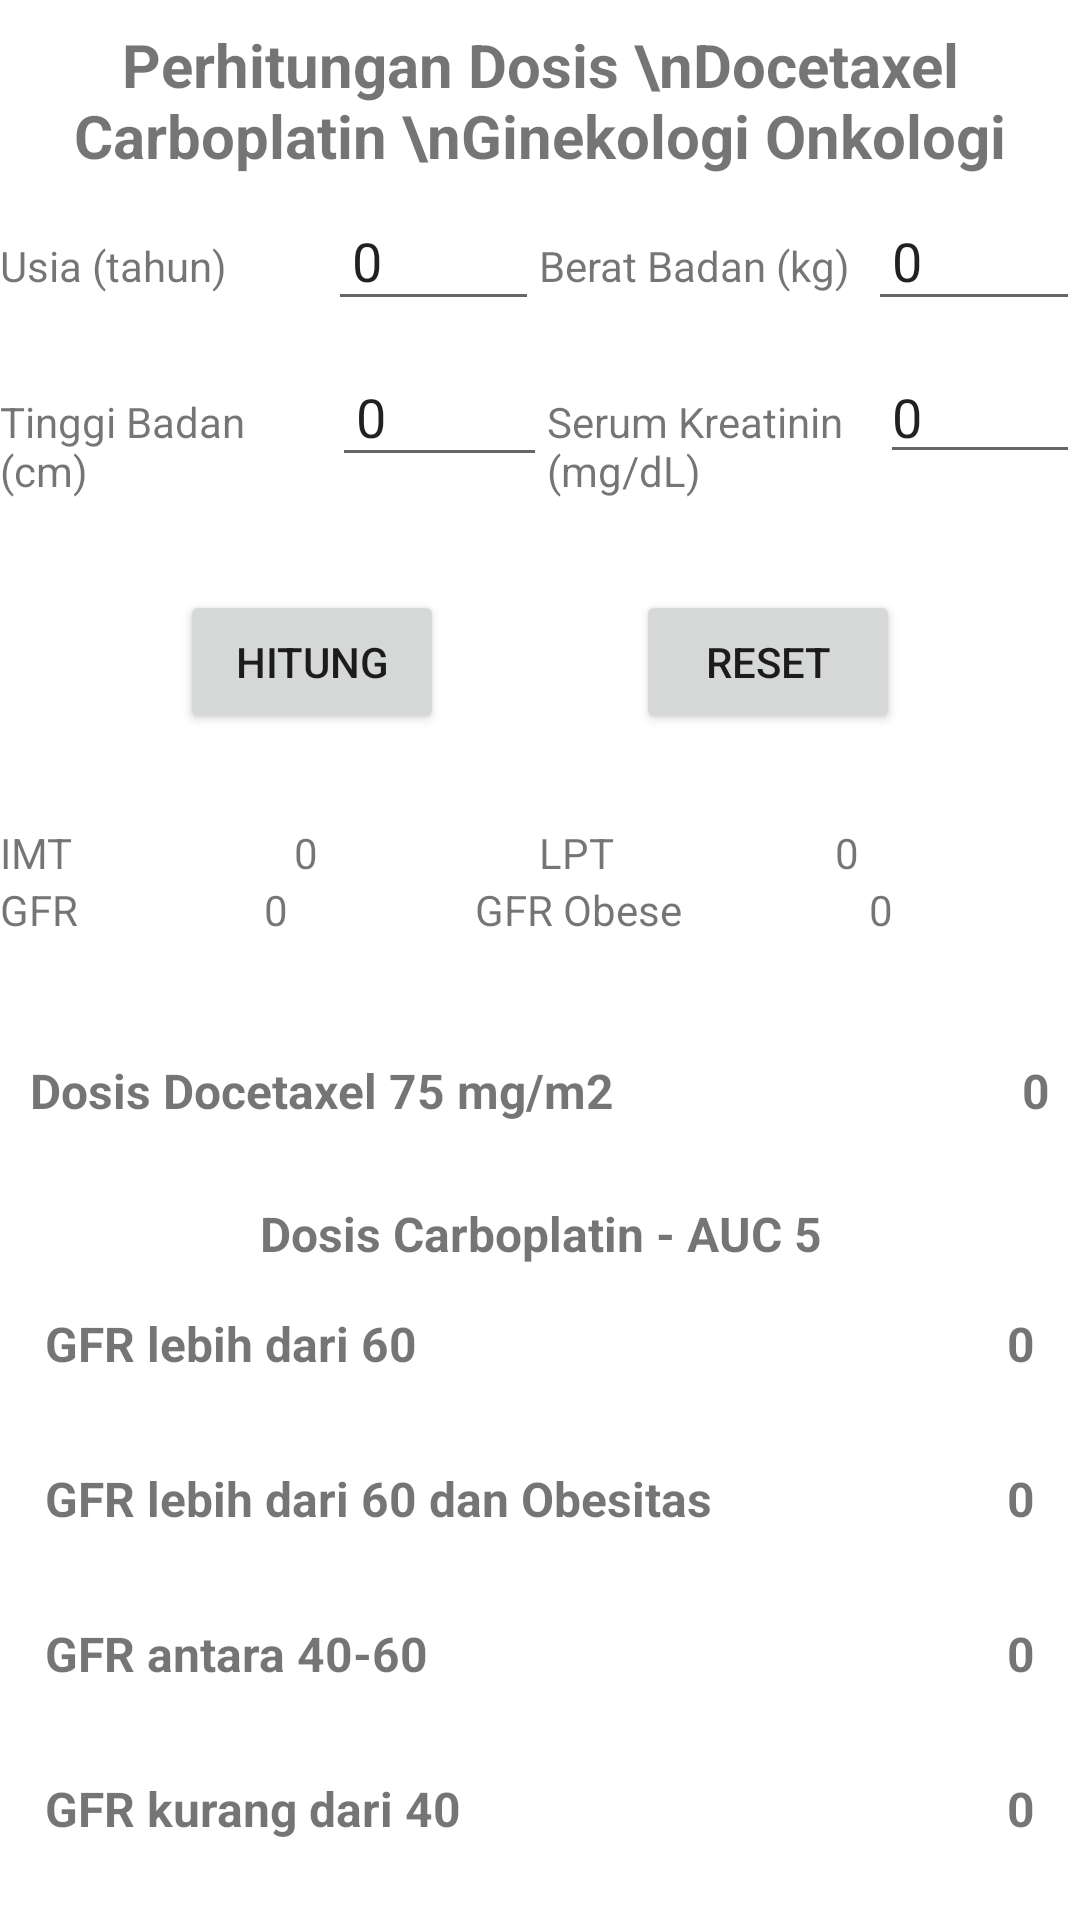

Write the Android layout XML for this screen, with the resource values it uses.
<!-- AndroidManifest.xml: application theme Theme.KemoterapiKalkulator -->
<!-- res/layout/activity_docetaxel_carboplatin.xml -->
<?xml version="1.0" encoding="utf-8"?>
<LinearLayout xmlns:android="http://schemas.android.com/apk/res/android"
    xmlns:app="http://schemas.android.com/apk/res-auto"
    xmlns:tools="http://schemas.android.com/tools"
    android:layout_width="match_parent"
    android:layout_height="match_parent"
    android:layout_margin="20dp"
    android:orientation="vertical"
    tools:context=".DocetaxelCarboplatin">


    <TextView
        android:layout_width="match_parent"
        android:layout_height="wrap_content"
        android:layout_gravity="center_horizontal"
        android:padding="8sp"
        android:text="Perhitungan Dosis \nDocetaxel Carboplatin \nGinekologi Onkologi"
        android:textAlignment="center"
        android:textSize="20sp"
        android:textStyle="bold" />


    <LinearLayout
        android:layout_width="match_parent"
        android:layout_height="50dp"
        android:orientation="horizontal">

        <TextView
            android:layout_width="65sp"
            android:layout_height="wrap_content"
            android:layout_weight="1"
            android:text="Usia (tahun)" />

        <EditText
            android:id="@+id/usia"
            android:layout_width="wrap_content"
            android:layout_height="wrap_content"
            android:layout_weight="1"
            android:inputType="number"
            android:text="0"
            android:padding="8sp" />

        <TextView
            android:layout_width="65sp"
            android:layout_height="wrap_content"
            android:layout_weight="1"

            android:text="Berat Badan (kg)" />

        <EditText
            android:id="@+id/beratBadan"
            android:layout_width="wrap_content"
            android:layout_height="wrap_content"
            android:layout_weight="1"
            android:inputType="number"
            android:text="0"
            android:padding="8sp" />

    </LinearLayout>

    <LinearLayout
        android:layout_width="match_parent"
        android:layout_height="50dp"
        android:layout_marginBottom="30dp"
        android:orientation="horizontal">

        <TextView
            android:layout_width="65sp"
            android:layout_height="wrap_content"
            android:layout_weight="1"
            android:text="Tinggi Badan (cm)" />

        <EditText
            android:id="@+id/tinggiBadan"
            android:layout_width="wrap_content"
            android:layout_height="wrap_content"
            android:layout_weight="1"
            android:inputType="number"
            android:text="0"
            android:padding="8sp" />

        <TextView
            android:layout_width="65sp"
            android:layout_height="wrap_content"
            android:layout_weight="1"
            android:paddingBottom="12dp"
            android:text="Serum Kreatinin (mg/dL)" />

        <EditText
            android:id="@+id/serumKreatinin"
            android:layout_width="wrap_content"
            android:layout_height="wrap_content"
            android:layout_weight="1"
            android:text="0"
            android:inputType="numberDecimal" />

    </LinearLayout>

    <RelativeLayout
        android:layout_width="match_parent"
        android:layout_height="wrap_content"
        android:layout_marginBottom="30dp">

        <Button
            android:id="@+id/tombolHitung"
            android:layout_width="wrap_content"
            android:layout_height="wrap_content"
            android:layout_gravity="center_horizontal"
            android:layout_marginLeft="60dp"
            android:onClick="klikHitung"
            android:text="Hitung"
            android:textAlignment="center" />

        <Button
            android:id="@+id/tombolReset"
            android:layout_width="wrap_content"
            android:layout_height="wrap_content"
            android:layout_alignParentEnd="true"
            android:layout_alignParentRight="true"
            android:layout_gravity="center_horizontal"
            android:layout_marginRight="60dp"
            android:onClick="klikReset"
            android:text="RESET" />

    </RelativeLayout>


    <LinearLayout
        android:layout_width="match_parent"
        android:layout_height="wrap_content">

        <TextView
            android:layout_width="wrap_content"
            android:layout_height="wrap_content"
            android:layout_weight="1"
            android:text="IMT" />

        <TextView
            android:id="@+id/IndeksMassaTubuh"
            android:layout_width="wrap_content"
            android:layout_height="wrap_content"
            android:layout_weight="1"
            android:text="0" />

        <TextView
            android:layout_width="wrap_content"
            android:layout_height="wrap_content"
            android:layout_weight="1"
            android:text="LPT" />

        <TextView
            android:id="@+id/LuasPermukaanTubuh"
            android:layout_width="wrap_content"
            android:layout_height="wrap_content"
            android:layout_weight="1"
            android:text="0" />

    </LinearLayout>

    <LinearLayout
        android:layout_width="match_parent"
        android:layout_height="wrap_content"
        android:layout_marginBottom="30dp">

        <TextView
            android:layout_width="wrap_content"
            android:layout_height="wrap_content"
            android:layout_weight="1"
            android:text="GFR" />

        <TextView
            android:id="@+id/GFR_Normal"
            android:layout_width="wrap_content"
            android:layout_height="wrap_content"
            android:layout_weight="1"
            android:text="0" />

        <TextView
            android:layout_width="wrap_content"
            android:layout_height="wrap_content"
            android:layout_weight="1"
            android:text="GFR Obese" />

        <TextView
            android:id="@+id/GFR_Obese"
            android:layout_width="wrap_content"
            android:layout_height="wrap_content"
            android:layout_weight="1"
            android:text="0" />

    </LinearLayout>

    <ScrollView
        android:layout_width="match_parent"
        android:layout_height="match_parent">

        <LinearLayout
            android:layout_width="match_parent"
            android:layout_height="wrap_content"
            android:orientation="vertical">

            <LinearLayout
                android:layout_width="match_parent"
                android:layout_height="wrap_content"
                android:layout_margin="10dp"
                android:orientation="horizontal">

                <TextView
                    android:layout_width="wrap_content"
                    android:layout_height="wrap_content"
                    android:layout_weight="1"
                    android:text="Dosis Docetaxel 75 mg/m2"
                    android:textSize="16dp"
                    android:textStyle="bold" />

                <TextView
                    android:id="@+id/docetaxel"
                    android:layout_width="wrap_content"
                    android:layout_height="wrap_content"
                    android:layout_weight="1"
                    android:text="0"
                    android:textAlignment="textEnd"
                    android:textSize="16dp"
                    android:textStyle="bold" />

            </LinearLayout>

            <TextView
                android:layout_width="match_parent"
                android:layout_height="wrap_content"
                android:paddingTop="16sp"
                android:text="Dosis Carboplatin - AUC 5"
                android:textAlignment="center"
                android:textSize="16dp"
                android:textStyle="bold" />

            <LinearLayout
                android:layout_width="match_parent"
                android:layout_height="wrap_content"
                android:layout_margin="15dp"
                android:orientation="horizontal">

                <TextView
                    android:layout_width="wrap_content"
                    android:layout_height="wrap_content"
                    android:text="GFR lebih dari 60"
                    android:textSize="16dp"
                    android:textStyle="bold" />

                <TextView
                    android:id="@+id/carboplatin"
                    android:layout_width="match_parent"
                    android:layout_height="wrap_content"
                    android:layout_gravity="end"
                    android:text="0"
                    android:textAlignment="textEnd"
                    android:textSize="16dp"
                    android:textStyle="bold" />

            </LinearLayout>

            <LinearLayout
                android:layout_width="match_parent"
                android:layout_height="wrap_content"
                android:layout_margin="15dp"
                android:orientation="horizontal">

                <TextView
                    android:layout_width="wrap_content"
                    android:layout_height="wrap_content"
                    android:text="GFR lebih dari 60 dan Obesitas"
                    android:textSize="16dp"
                    android:textStyle="bold" />

                <TextView
                    android:id="@+id/carboplatinObese"
                    android:layout_width="match_parent"
                    android:layout_height="wrap_content"
                    android:layout_gravity="end"
                    android:text="0"
                    android:textAlignment="textEnd"
                    android:textSize="16dp"
                    android:textStyle="bold" />

            </LinearLayout>

            <LinearLayout
                android:layout_width="match_parent"
                android:layout_height="wrap_content"
                android:layout_margin="15dp"
                android:orientation="horizontal">

                <TextView
                    android:layout_width="wrap_content"
                    android:layout_height="wrap_content"
                    android:text="GFR antara 40-60"
                    android:textSize="16dp"
                    android:textStyle="bold" />

                <TextView
                    android:id="@+id/carboplatin4060"
                    android:layout_width="match_parent"
                    android:layout_height="wrap_content"
                    android:layout_gravity="end"
                    android:text="0"
                    android:textAlignment="textEnd"
                    android:textSize="16dp"
                    android:textStyle="bold" />

            </LinearLayout>

            <LinearLayout
                android:layout_width="match_parent"
                android:layout_height="wrap_content"
                android:layout_margin="15dp"
                android:orientation="horizontal">

                <TextView
                    android:layout_width="wrap_content"
                    android:layout_height="wrap_content"
                    android:text="GFR kurang dari 40"
                    android:textSize="16dp"
                    android:textStyle="bold" />

                <TextView
                    android:id="@+id/carboplatin40"
                    android:layout_width="match_parent"
                    android:layout_height="wrap_content"
                    android:layout_gravity="end"
                    android:text="0"
                    android:textAlignment="textEnd"
                    android:textSize="16dp"
                    android:textStyle="bold" />

            </LinearLayout>

        </LinearLayout>

    </ScrollView>

</LinearLayout>
<!-- resources referenced by this layout -->
<resources>
  <style name="Theme.KemoterapiKalkulator" parent="Theme.MaterialComponents.DayNight.DarkActionBar">
          
          <item name="colorPrimary">@color/purple_500</item>
          <item name="colorPrimaryVariant">@color/purple_700</item>
          <item name="colorOnPrimary">@color/white</item>
          
          <item name="colorSecondary">@color/teal_200</item>
          <item name="colorSecondaryVariant">@color/teal_700</item>
          <item name="colorOnSecondary">@color/black</item>
          
          <item name="android:statusBarColor" tools:targetApi="l">?attr/colorPrimaryVariant</item>
          
      </style>
  <!-- not gathered from this repository: default colours our renderer supplied (Android Studio template values) -->
  <color name="purple_500">#FF6200EE</color>
  <color name="purple_700">#FF3700B3</color>
  <color name="teal_200">#FF03DAC5</color>
  <color name="teal_700">#FF018786</color>
  <color name="black">#FF000000</color>
  <color name="white">#FFFFFFFF</color>
</resources>
